Run: headless pygame with SDL's dummy video driver; simulated clock (each Clock.tick advances the game by its frame time, no real sleeping); random seed 0; keys injected as events and as key.get_pressed() state; mouse plan: one left click at the window centre at the start of phase 2, then a move to the lower-right quarter at the start of phase 3.
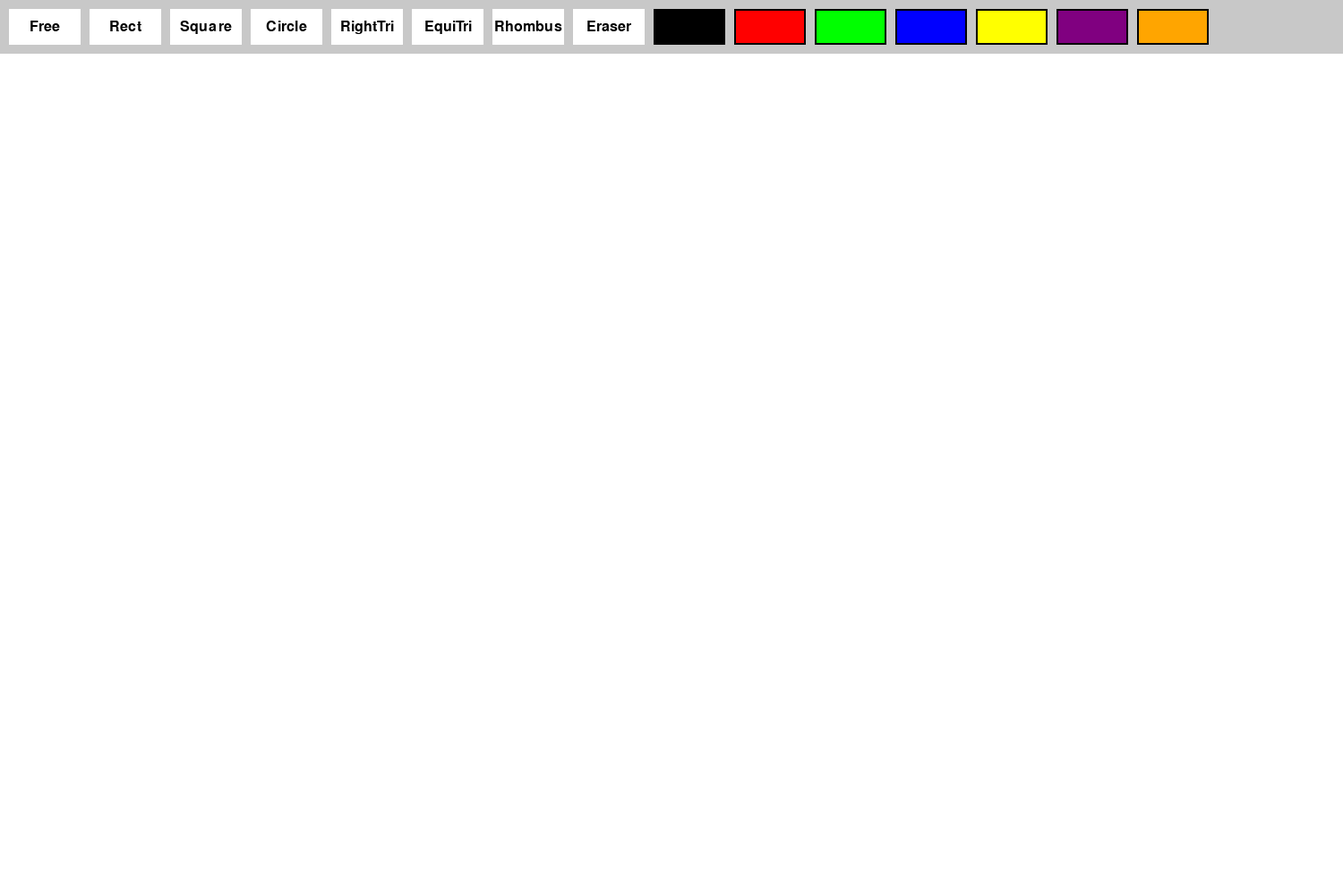
Frame 1 of 4 · flips 1–60 · no input
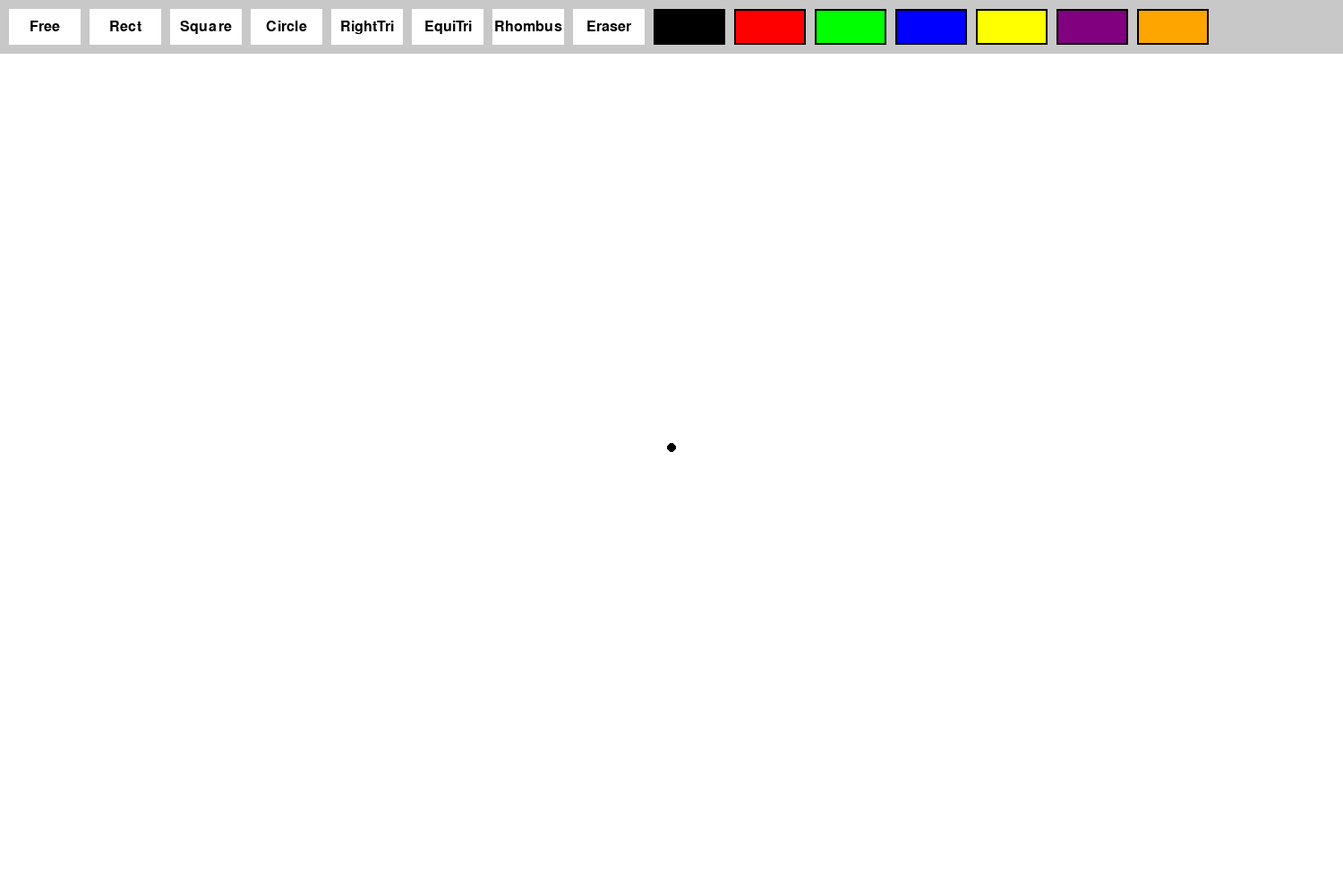
Frame 2 of 4 · flips 61–180 · clicked the window centre · tapped SPACE, RETURN · held RIGHT (→), D
Frame 3 of 4 · flips 181–300 · moved the mouse to the lower-right quarter · held DOWN (↓), S · screen unchanged from frame 2, image omitted
Frame 4 of 4 · flips 301–420 · held LEFT (←), A, UP (↑), W · screen unchanged from frame 3, image omitted

The pygame program that drew these frames:

import pygame, sys, math

# Инициализируем pygame
pygame.init()

# Определяем цвета
WHITE   = (255, 255, 255)
BLACK   = (0, 0, 0)
RED     = (255, 0, 0)
GREEN   = (0, 255, 0)
BLUE    = (0, 0, 255)
YELLOW  = (255, 255, 0)
PURPLE  = (128, 0, 128)
ORANGE  = (255, 165, 0)
GRAY    = (200, 200, 200)

# Размеры окна и высота панели инструментов
WIDTH = 1500
HEIGHT = 1000
TOOLBAR_HEIGHT = 60

# Создаем главное окно
screen = pygame.display.set_mode((WIDTH, HEIGHT))
pygame.display.set_caption("Paint Application")
clock = pygame.time.Clock()

# Создаем отдельную поверхность для рисования (canvas) под панелью инструментов
canvas = pygame.Surface((WIDTH, HEIGHT - TOOLBAR_HEIGHT))
canvas.fill(WHITE)

# Режимы рисования
MODE_FREE   = 'free'
MODE_RECT   = 'rectangle'
MODE_SQUARE = 'square'
MODE_CIRCLE = 'circle'
MODE_RIGHT_TRIANGLE = 'right_triangle'
MODE_EQUILATERAL_TRIANGLE = 'equilateral_triangle'
MODE_RHOMBUS = 'rhombus'
MODE_ERASER = 'eraser'
draw_mode = MODE_FREE    # по умолчанию свободное рисование

current_color = BLACK    # цвет рисования по умолчанию
brush_size = 5           # толщина кисти

# Устанавливаем шрифт для кнопок панели
button_font = pygame.font.SysFont(None, 24)

# Задаем размеры кнопок и отступы
button_width = 80  # уменьшили ширину, чтобы вместить все кнопки
button_height = 40
padding = 10
start_x = padding
start_y = (TOOLBAR_HEIGHT - button_height) // 2

# Создаем кнопки для инструментов
# Добавлены новые инструменты: квадрат, прямоугольный треугольник, равносторонний треугольник, ромб
tools = [
    {'label': 'Free',      'mode': MODE_FREE},
    {'label': 'Rect',      'mode': MODE_RECT},
    {'label': 'Square',    'mode': MODE_SQUARE},
    {'label': 'Circle',    'mode': MODE_CIRCLE},
    {'label': 'RightTri',  'mode': MODE_RIGHT_TRIANGLE},
    {'label': 'EquiTri',   'mode': MODE_EQUILATERAL_TRIANGLE},
    {'label': 'Rhombus',   'mode': MODE_RHOMBUS},
    {'label': 'Eraser',    'mode': MODE_ERASER}
]
tool_buttons = []
for tool in tools:
    btn_rect = pygame.Rect(start_x, start_y, button_width, button_height)
    tool_buttons.append({'label': tool['label'], 'mode': tool['mode'], 'rect': btn_rect})
    start_x += button_width + padding

# Создаем кнопки выбора цвета
colors = [BLACK, RED, GREEN, BLUE, YELLOW, PURPLE, ORANGE]
color_buttons = []
for col in colors:
    btn_rect = pygame.Rect(start_x, start_y, button_width, button_height)
    color_buttons.append({'color': col, 'rect': btn_rect})
    start_x += button_width + padding

# Переменные для отслеживания состояния рисования
drawing = False    # флаг, когда пользователь рисует
start_pos = None   # начальная позиция для рисования фигур

# Главный цикл программы
running = True
while running:
    clock.tick(60)  # ограничиваем 60 кадрами в секунду
    
    for event in pygame.event.get():
        if event.type == pygame.QUIT:
            running = False

        # Обработка нажатия кнопки мыши
        if event.type == pygame.MOUSEBUTTONDOWN:
            pos = pygame.mouse.get_pos()
            # Если клик в области панели инструментов
            if pos[1] < TOOLBAR_HEIGHT:
                # Проверяем, нажата ли кнопка инструмента
                for btn in tool_buttons:
                    if btn['rect'].collidepoint(pos):
                        draw_mode = btn['mode']
                # Проверяем, нажата ли кнопка выбора цвета
                for btn in color_buttons:
                    if btn['rect'].collidepoint(pos):
                        current_color = btn['color']
                        # Если в режиме ластика, меняем режим на свободное рисование при выборе цвета
                        if draw_mode == MODE_ERASER:
                            draw_mode = MODE_FREE
            else:
                # Если клик вне панели – в области рисования (canvas)
                canvas_pos = (pos[0], pos[1] - TOOLBAR_HEIGHT)
                drawing = True
                start_pos = canvas_pos
                # Для свободного рисования и ластика сразу рисуем точку
                if draw_mode in [MODE_FREE, MODE_ERASER]:
                    color_to_use = WHITE if draw_mode == MODE_ERASER else current_color
                    pygame.draw.circle(canvas, color_to_use, canvas_pos, brush_size)
        
        # Обработка движения мыши при удерживании кнопки
        if event.type == pygame.MOUSEMOTION:
            if drawing:
                pos = pygame.mouse.get_pos()
                canvas_pos = (pos[0], pos[1] - TOOLBAR_HEIGHT)
                if draw_mode in [MODE_FREE, MODE_ERASER]:
                    color_to_use = WHITE if draw_mode == MODE_ERASER else current_color
                    # Рисуем линию от предыдущей позиции к текущей
                    pygame.draw.line(canvas, color_to_use, start_pos, canvas_pos, brush_size * 2)
                    start_pos = canvas_pos
        
        # Обработка отпускания кнопки мыши для завершения рисования фигуры
        if event.type == pygame.MOUSEBUTTONUP:
            if drawing:
                pos = pygame.mouse.get_pos()
                end_pos = (pos[0], pos[1] - TOOLBAR_HEIGHT)
                
                if draw_mode == MODE_RECT:
                    # Рисуем прямоугольник: вычисляем координаты и размеры
                    rect_x = min(start_pos[0], end_pos[0])
                    rect_y = min(start_pos[1], end_pos[1])
                    rect_width = abs(end_pos[0] - start_pos[0])
                    rect_height = abs(end_pos[1] - start_pos[1])
                    pygame.draw.rect(canvas, current_color, (rect_x, rect_y, rect_width, rect_height), brush_size)
                
                elif draw_mode == MODE_SQUARE:
                    # Рисуем квадрат: выбираем сторону как максимум из разниц по x и y
                    dx = end_pos[0] - start_pos[0]
                    dy = end_pos[1] - start_pos[1]
                    side = max(abs(dx), abs(dy))
                    # Определяем координаты в зависимости от направления рисования
                    if dx < 0:
                        rect_x = start_pos[0] - side
                    else:
                        rect_x = start_pos[0]
                    if dy < 0:
                        rect_y = start_pos[1] - side
                    else:
                        rect_y = start_pos[1]
                    pygame.draw.rect(canvas, current_color, (rect_x, rect_y, side, side), brush_size)
                
                elif draw_mode == MODE_CIRCLE:
                    # Рисуем окружность: вычисляем радиус по Евклидову расстоянию
                    radius = int(math.hypot(end_pos[0] - start_pos[0], end_pos[1] - start_pos[1]))
                    pygame.draw.circle(canvas, current_color, start_pos, radius, brush_size)
                
                elif draw_mode == MODE_RIGHT_TRIANGLE:
                    # Рисуем прямоугольный треугольник с прямым углом в start_pos
                    vertex1 = start_pos
                    vertex2 = (end_pos[0], start_pos[1])
                    vertex3 = (start_pos[0], end_pos[1])
                    pygame.draw.polygon(canvas, current_color, [vertex1, vertex2, vertex3], brush_size)
                
                elif draw_mode == MODE_EQUILATERAL_TRIANGLE:
                    # Рисуем равносторонний треугольник, где базой является отрезок от start_pos до end_pos
                    x1, y1 = start_pos
                    x2, y2 = end_pos
                    # Находим середину базы
                    mid_x = (x1 + x2) / 2
                    mid_y = (y1 + y2) / 2
                    dx = x2 - x1
                    dy = y2 - y1
                    base_length = math.hypot(dx, dy)
                    # Вычисляем высоту равностороннего треугольника
                    height = (math.sqrt(3) / 2) * base_length
                    # Определяем вектор, перпендикулярный базе (-dy, dx)
                    if base_length != 0:
                        perp_dx = -dy / base_length
                        perp_dy = dx / base_length
                    else:
                        perp_dx, perp_dy = 0, 0
                    third_vertex = (mid_x + perp_dx * height, mid_y + perp_dy * height)
                    pygame.draw.polygon(canvas, current_color, [start_pos, end_pos, third_vertex], brush_size)
                
                elif draw_mode == MODE_RHOMBUS:
                    # Рисуем ромб, используя нарисованную диагональ от start_pos до end_pos
                    x1, y1 = start_pos
                    x2, y2 = end_pos
                    # Находим центр диагонали
                    center = ((x1 + x2) / 2, (y1 + y2) / 2)
                    # Вычисляем смещение для второй диагонали (перпендикулярно к нарисованной)
                    factor = 0.5  # коэффициент, определяющий длину второй диагонали
                    offset = (-(y2 - y1) * factor, (x2 - x1) * factor)
                    # Определяем оставшиеся две вершины ромба
                    vertex2 = (center[0] + offset[0], center[1] + offset[1])
                    vertex4 = (center[0] - offset[0], center[1] - offset[1])
                    # Задаем порядок вершин для корректного отрисовывания
                    pygame.draw.polygon(canvas, current_color, [start_pos, vertex2, end_pos, vertex4], brush_size)
                
                # Завершаем процесс рисования
                drawing = False
                start_pos = None

    # --- Рисуем интерфейс ---
    
    # Рисуем фон панели инструментов
    pygame.draw.rect(screen, GRAY, (0, 0, WIDTH, TOOLBAR_HEIGHT))
    
    # Отрисовываем кнопки инструментов
    for btn in tool_buttons:
        pygame.draw.rect(screen, WHITE, btn['rect'])
        text = button_font.render(btn['label'], True, BLACK)
        text_rect = text.get_rect(center=btn['rect'].center)
        screen.blit(text, text_rect)
    
    # Отрисовываем кнопки выбора цвета
    for btn in color_buttons:
        pygame.draw.rect(screen, btn['color'], btn['rect'])
        # Рисуем рамку вокруг кнопок выбора цвета
        pygame.draw.rect(screen, BLACK, btn['rect'], 2)
    
    # Накладываем область для рисования (canvas) на главное окно
    screen.blit(canvas, (0, TOOLBAR_HEIGHT))
    
    pygame.display.flip()

pygame.quit()
sys.exit()
